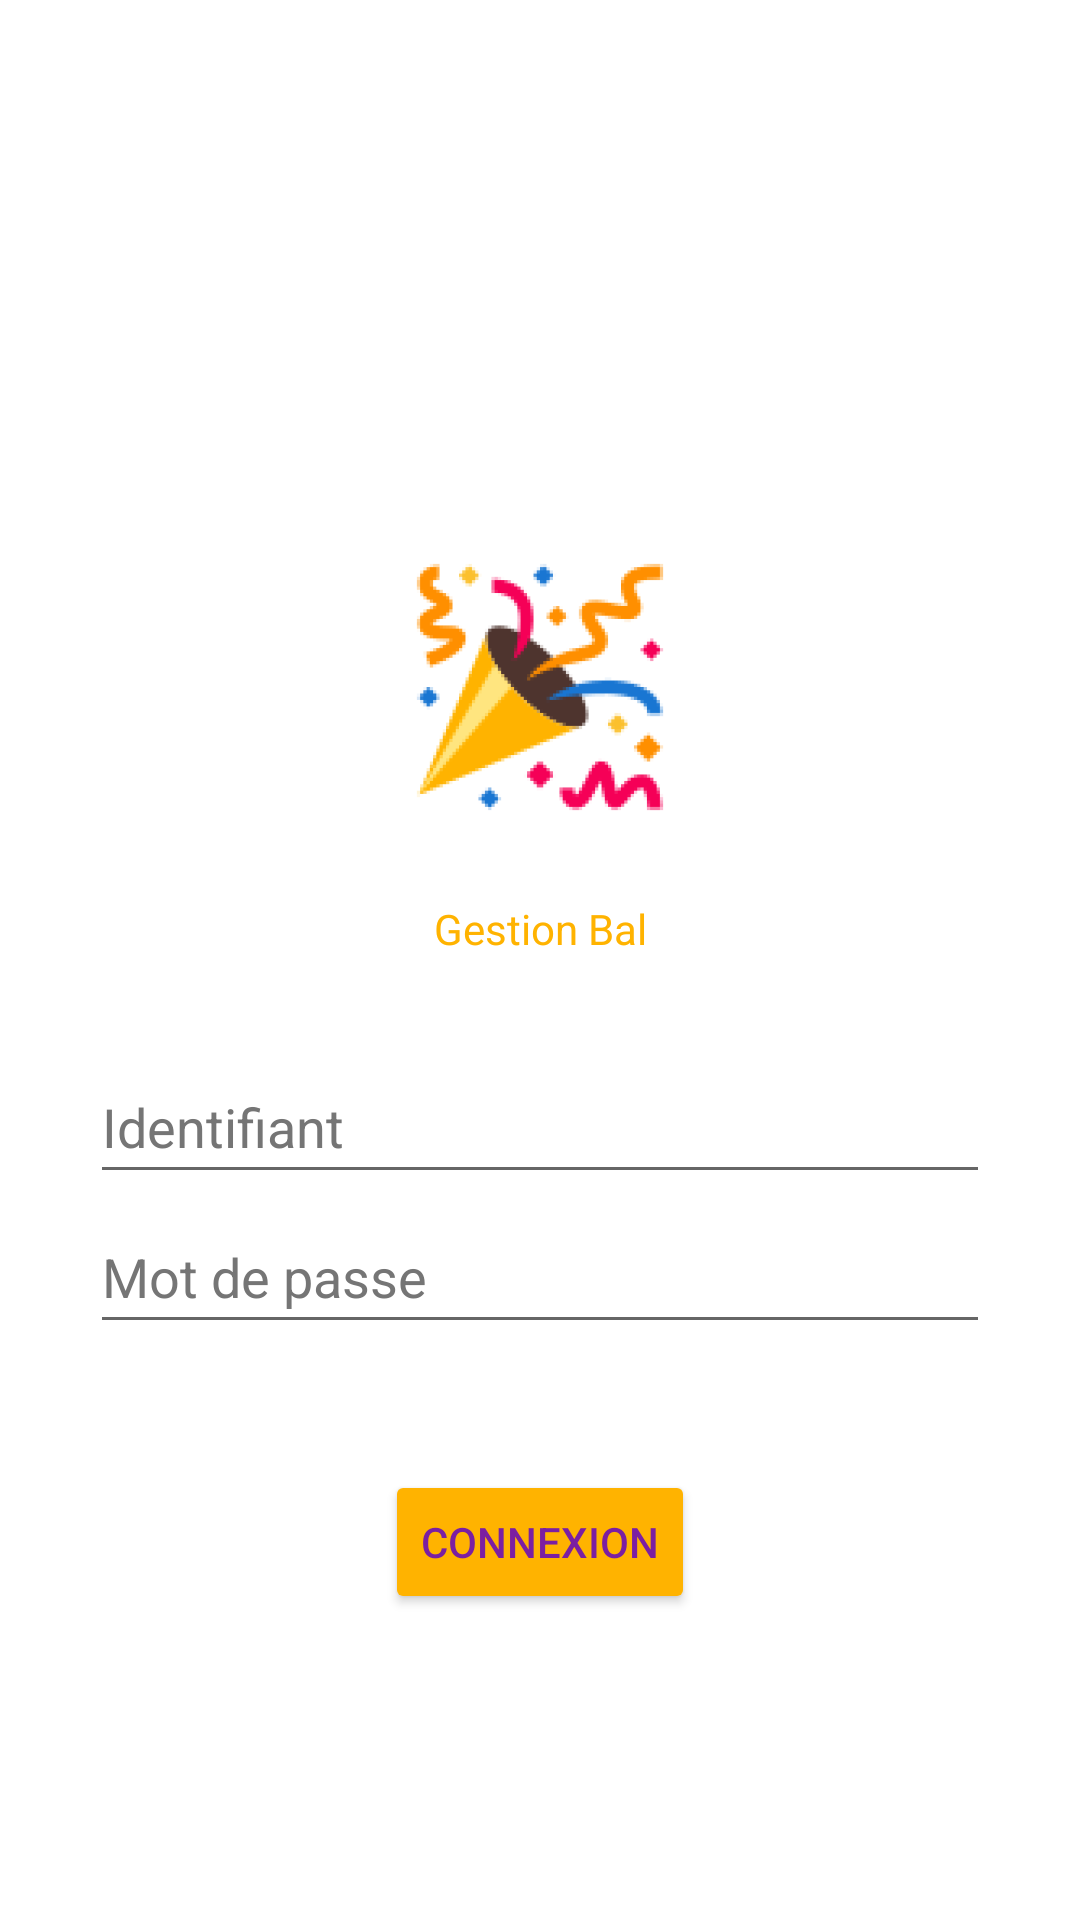

Produce the Android XML layout that renders to this screen, including the resource entries it uses.
<!-- AndroidManifest.xml: application theme Theme.Bal -->
<!-- res/layout/activity_connexion.xml -->
<?xml version="1.0" encoding="utf-8"?>
<androidx.constraintlayout.widget.ConstraintLayout xmlns:android="http://schemas.android.com/apk/res/android"
    xmlns:app="http://schemas.android.com/apk/res-auto"
    xmlns:tools="http://schemas.android.com/tools"
    android:id="@+id/relativeLayout"
    android:layout_width="match_parent"
    android:layout_height="match_parent"
    android:background="@color/white"
    tools:context=".Connexion">

    <EditText
        android:id="@+id/user"
        android:layout_width="wrap_content"
        android:layout_height="wrap_content"
        android:layout_marginLeft="8dp"
        android:layout_marginTop="350dp"
        android:layout_marginRight="8dp"
        android:width="300dp"
        android:autofillHints=""
        android:hint="@string/identifiant"
        android:inputType="textNoSuggestions"
        android:minHeight="48dp"
        android:textColorHint="#757575"
        app:layout_constraintLeft_toLeftOf="parent"
        app:layout_constraintRight_toRightOf="parent"
        app:layout_constraintTop_toTopOf="parent" />

    <EditText
        android:id="@+id/pass"
        android:layout_width="wrap_content"
        android:layout_height="wrap_content"
        android:layout_marginTop="400dp"
        android:width="300dp"
        android:autofillHints=""
        android:hint="@string/mot_de_passe"
        android:inputType="textPassword"
        android:minHeight="48dp"
        android:textColorHint="#757575"
        app:layout_constraintLeft_toLeftOf="parent"
        app:layout_constraintRight_toRightOf="parent"
        app:layout_constraintTop_toTopOf="parent" />

    <Button
        android:id="@+id/btn_send"
        android:layout_width="wrap_content"
        android:layout_height="wrap_content"
        android:layout_marginTop="490dp"
        android:backgroundTint="@color/gold"
        android:text="@string/connexion"
        android:textColor="#7B1FA2"
        app:layout_constraintLeft_toLeftOf="parent"
        app:layout_constraintRight_toRightOf="parent"
        app:layout_constraintTop_toTopOf="parent" />

    <ImageView
        android:id="@+id/logo"
        android:layout_width="wrap_content"
        android:layout_height="wrap_content"
        android:layout_marginTop="175dp"
        android:contentDescription="@string/todo"
        app:layout_constraintLeft_toLeftOf="parent"
        app:layout_constraintRight_toRightOf="parent"
        app:layout_constraintTop_toTopOf="parent"
        app:srcCompat="@mipmap/ic_bal_foreground" />

    <TextView
        android:id="@+id/textView"
        android:layout_width="wrap_content"
        android:layout_height="wrap_content"
        android:layout_centerHorizontal="true"
        android:layout_marginTop="300dp"
        android:text="@string/gestion_bal"
        android:textColor="@color/gold"
        app:layout_constraintLeft_toLeftOf="parent"
        app:layout_constraintRight_toRightOf="parent"
        app:layout_constraintTop_toTopOf="parent" />

</androidx.constraintlayout.widget.ConstraintLayout>
<!-- resources referenced by this layout -->
<resources>
  <color name="gold">#ffb300</color>
  <color name="white">#FFFFFFFF</color>
  <!-- mipmap ic_bal_foreground: png bitmap (mipmap-hdpi, 14736 bytes) -->
  <string name="connexion">Connexion</string>
  <string name="gestion_bal">Gestion Bal</string>
  <string name="identifiant">Identifiant</string>
  <string name="mot_de_passe">Mot de passe</string>
  <string name="todo">TODO</string>
  <style name="Theme.Bal" parent="Theme.MaterialComponents.DayNight.DarkActionBar">
          
          <item name="colorPrimary">@color/gold</item>
          <item name="colorPrimaryVariant">@color/dgold</item>
          <item name="colorOnPrimary">@color/white</item>
          
          <item name="colorSecondary">@color/teal_200</item>
          <item name="colorSecondaryVariant">@color/teal_700</item>
          <item name="colorOnSecondary">@color/black</item>
          
          <item name="android:statusBarColor" tools:targetApi="l">?attr/colorPrimaryVariant</item>
          
          <item name="android:windowNoTitle">true</item>
      </style>
  <color name="dgold">#ff8f00</color>
  <color name="teal_200">#FF03DAC5</color>
  <color name="teal_700">#FF018786</color>
  <color name="black">#FF000000</color>
</resources>
